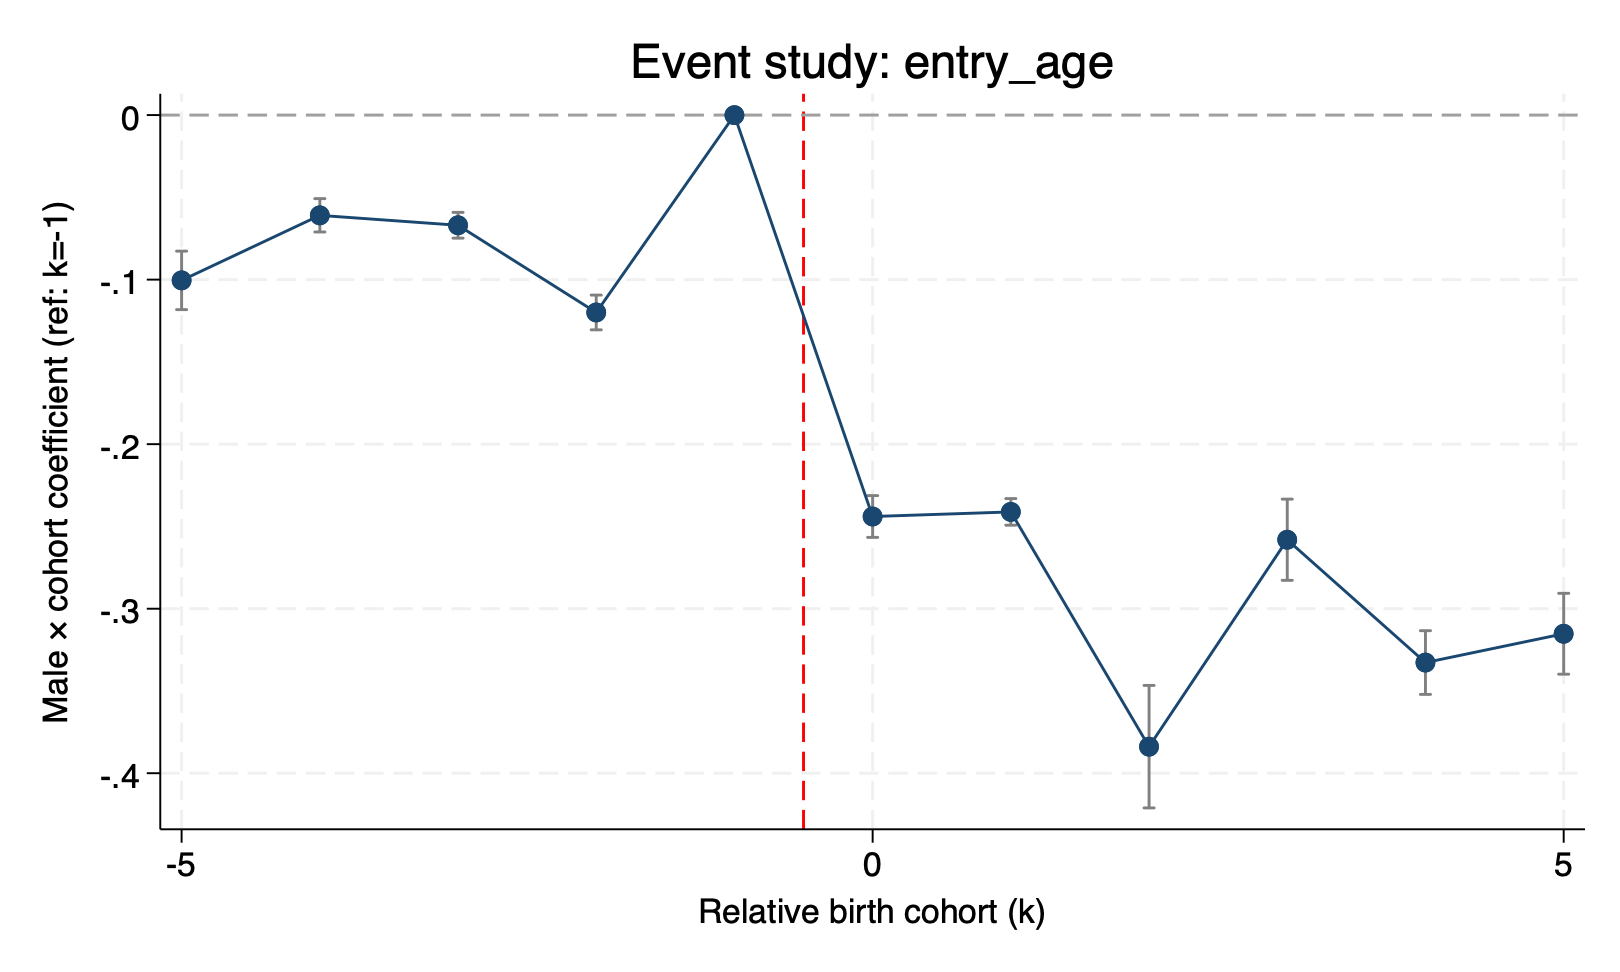

The table this chart was drawn from, first rows:
outcome, rel_cohort, beta, se, lb, ub
entry_age, -5, -0.1005, 0.007979, -0.1182, -0.08268
entry_age, -4, -0.06092, 0.004548, -0.07106, -0.05079
entry_age, -3, -0.06696, 0.003519, -0.0748, -0.05912
entry_age, -2, -0.1199, 0.004741, -0.1305, -0.1094
entry_age, -1, 0, 0, 0, 0
entry_age, 0, -0.244, 0.005692, -0.2566, -0.2313
entry_age, 1, -0.2412, 0.00363, -0.2493, -0.2331
entry_age, 2, -0.3839, 0.01671, -0.4211, -0.3466
entry_age, 3, -0.2581, 0.01107, -0.2827, -0.2334
entry_age, 4, -0.3327, 0.00869, -0.3521, -0.3134
entry_age, 5, -0.3152, 0.01103, -0.3398, -0.2906
